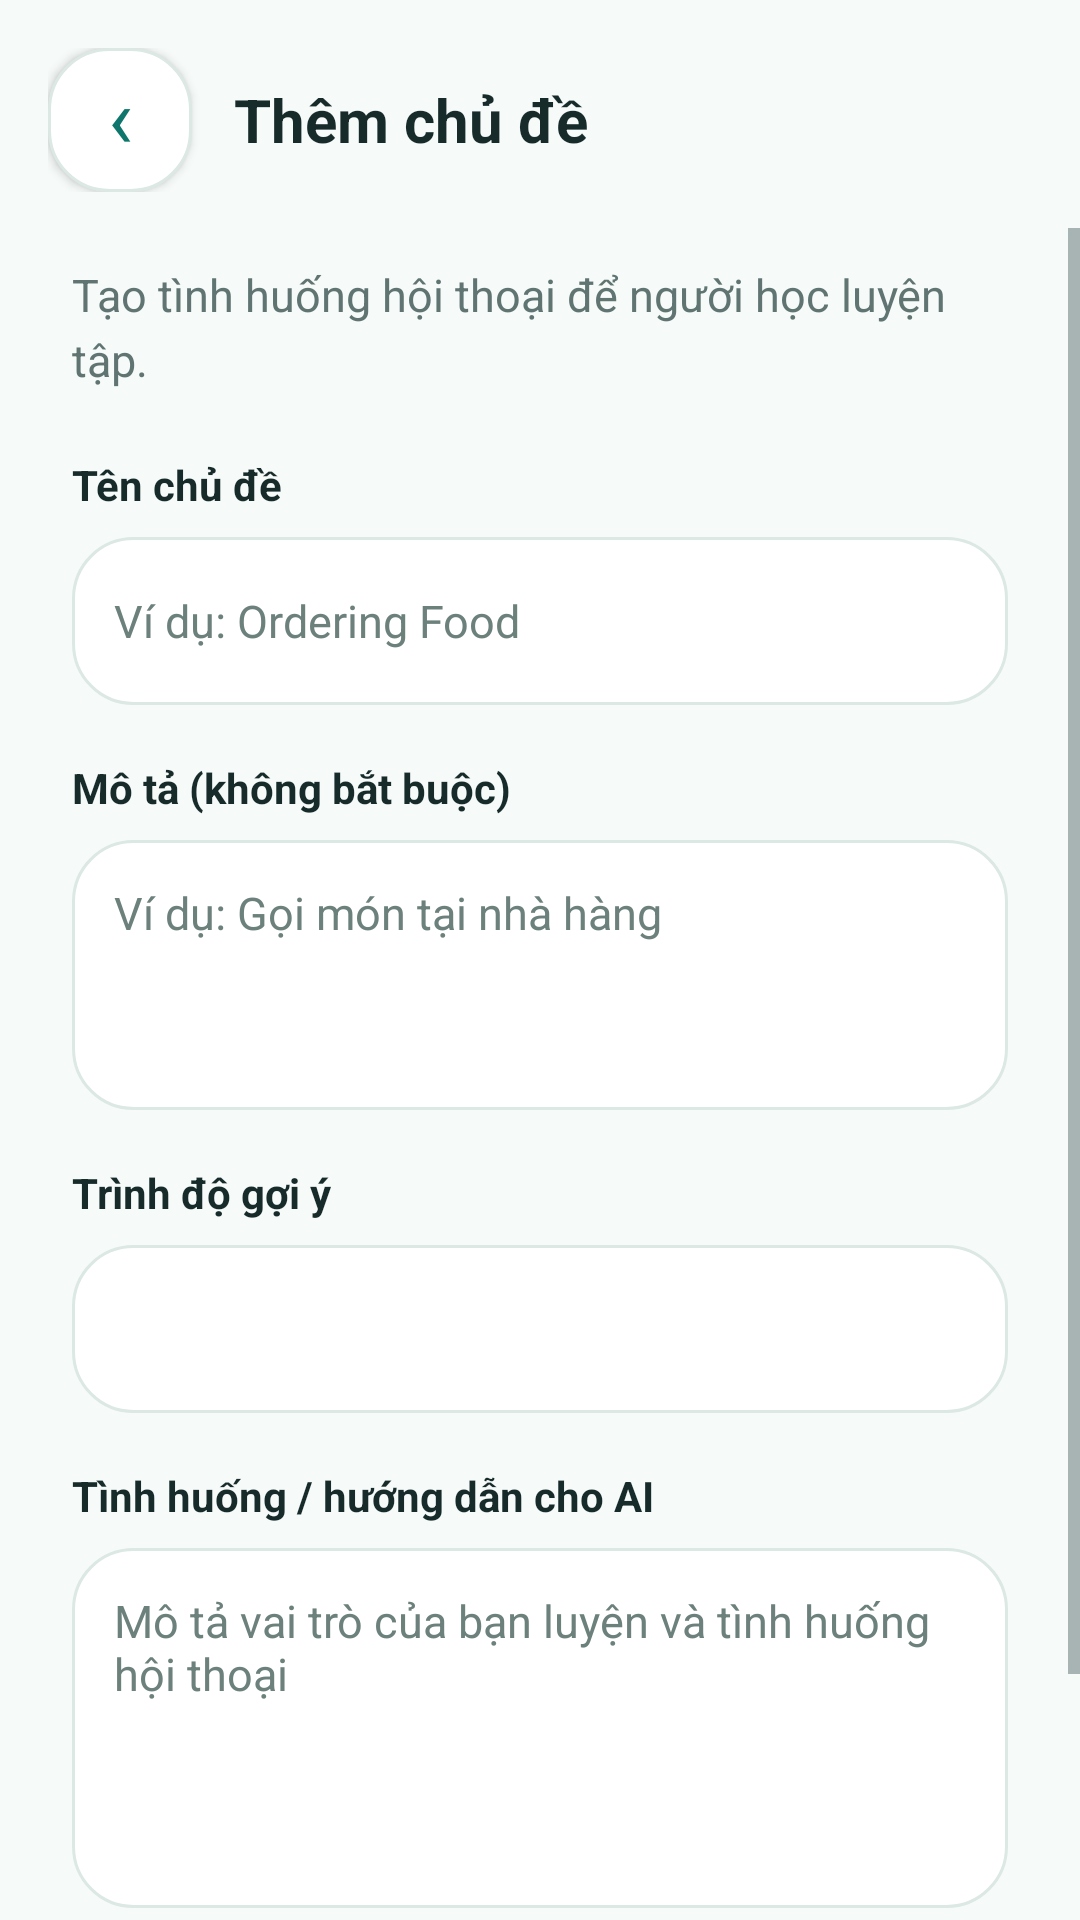

Android layout source for this screen:
<!-- AndroidManifest.xml: application theme Theme.SpeakMate -->
<!-- res/layout/fragment_admin_topic_form.xml -->
<?xml version="1.0" encoding="utf-8"?>
<LinearLayout xmlns:android="http://schemas.android.com/apk/res/android"
    android:layout_width="match_parent"
    android:layout_height="match_parent"
    android:background="@color/sm_background"
    android:orientation="vertical">

    <LinearLayout
        android:layout_width="match_parent"
        android:layout_height="wrap_content"
        android:gravity="center_vertical"
        android:orientation="horizontal"
        android:paddingStart="16dp"
        android:paddingTop="16dp"
        android:paddingEnd="16dp"
        android:paddingBottom="12dp">

        <androidx.appcompat.widget.AppCompatButton
            android:id="@+id/btnBackAdminTopicForm"
            android:layout_width="48dp"
            android:layout_height="48dp"
            android:background="@drawable/bg_card"
            android:backgroundTint="@null"
            android:contentDescription="Quay lại danh sách chủ đề"
            android:gravity="center"
            android:includeFontPadding="false"
            android:minWidth="0dp"
            android:minHeight="0dp"
            android:padding="0dp"
            android:text="‹"
            android:textAllCaps="false"
            android:textColor="@color/sm_cyan"
            android:textSize="28sp" />

        <TextView
            android:id="@+id/tvAdminTopicFormTitle"
            android:layout_width="0dp"
            android:layout_height="wrap_content"
            android:layout_marginStart="14dp"
            android:layout_weight="1"
            android:text="Thêm chủ đề"
            android:textColor="@color/sm_text_primary"
            android:textSize="20sp"
            android:textStyle="bold" />

    </LinearLayout>

    <ScrollView
        android:layout_width="match_parent"
        android:layout_height="0dp"
        android:layout_weight="1"
        android:fillViewport="true"
        android:overScrollMode="never">

        <LinearLayout
            android:layout_width="match_parent"
            android:layout_height="wrap_content"
            android:orientation="vertical"
            android:paddingStart="24dp"
            android:paddingTop="12dp"
            android:paddingEnd="24dp"
            android:paddingBottom="24dp">

            <TextView
                android:layout_width="match_parent"
                android:layout_height="wrap_content"
                android:lineSpacingExtra="4dp"
                android:text="Tạo tình huống hội thoại để người học luyện tập."
                android:textColor="@color/sm_text_secondary"
                android:textSize="15sp" />

            <TextView
                android:layout_width="match_parent"
                android:layout_height="wrap_content"
                android:layout_marginTop="22dp"
                android:labelFor="@id/etAdminTopicName"
                android:text="Tên chủ đề"
                android:textColor="@color/sm_text_primary"
                android:textSize="14sp"
                android:textStyle="bold" />

            <androidx.appcompat.widget.AppCompatEditText
                android:id="@+id/etAdminTopicName"
                android:layout_width="match_parent"
                android:layout_height="56dp"
                android:layout_marginTop="8dp"
                android:background="@drawable/bg_card"
                android:backgroundTint="@null"
                android:hint="Ví dụ: Ordering Food"
                android:imeOptions="actionNext"
                android:inputType="textCapSentences"
                android:maxLength="100"
                android:paddingStart="14dp"
                android:paddingEnd="14dp"
                android:singleLine="true"
                android:textColor="@color/sm_text_primary"
                android:textColorHint="@color/sm_text_hint"
                android:textSize="15sp" />

            <TextView
                android:layout_width="match_parent"
                android:layout_height="wrap_content"
                android:layout_marginTop="18dp"
                android:labelFor="@id/etAdminTopicDescription"
                android:text="Mô tả (không bắt buộc)"
                android:textColor="@color/sm_text_primary"
                android:textSize="14sp"
                android:textStyle="bold" />

            <androidx.appcompat.widget.AppCompatEditText
                android:id="@+id/etAdminTopicDescription"
                android:layout_width="match_parent"
                android:layout_height="wrap_content"
                android:layout_marginTop="8dp"
                android:background="@drawable/bg_card"
                android:backgroundTint="@null"
                android:gravity="top|start"
                android:hint="Ví dụ: Gọi món tại nhà hàng"
                android:inputType="textCapSentences|textMultiLine"
                android:maxLength="2000"
                android:minHeight="90dp"
                android:padding="14dp"
                android:textColor="@color/sm_text_primary"
                android:textColorHint="@color/sm_text_hint"
                android:textSize="15sp" />

            <TextView
                android:layout_width="match_parent"
                android:layout_height="wrap_content"
                android:layout_marginTop="18dp"
                android:labelFor="@id/spAdminTopicLevel"
                android:text="Trình độ gợi ý"
                android:textColor="@color/sm_text_primary"
                android:textSize="14sp"
                android:textStyle="bold" />

            <androidx.appcompat.widget.AppCompatSpinner
                android:id="@+id/spAdminTopicLevel"
                android:layout_width="match_parent"
                android:layout_height="56dp"
                android:layout_marginTop="8dp"
                android:background="@drawable/bg_card"
                android:paddingStart="8dp"
                android:paddingEnd="8dp"
                android:popupBackground="@color/sm_surface"
                android:spinnerMode="dropdown" />

            <TextView
                android:layout_width="match_parent"
                android:layout_height="wrap_content"
                android:layout_marginTop="18dp"
                android:labelFor="@id/etAdminTopicOpening"
                android:visibility="gone"
                android:text="Câu mở đầu"
                android:textColor="@color/sm_text_primary"
                android:textSize="14sp"
                android:textStyle="bold" />

            <androidx.appcompat.widget.AppCompatEditText
                android:id="@+id/etAdminTopicOpening"
                android:visibility="gone"
                android:layout_width="match_parent"
                android:layout_height="wrap_content"
                android:layout_marginTop="8dp"
                android:background="@drawable/bg_card"
                android:backgroundTint="@null"
                android:gravity="top|start"
                android:hint="Ví dụ: What would you like to order?"
                android:inputType="textCapSentences|textMultiLine"
                android:maxLength="500"
                android:minHeight="90dp"
                android:padding="14dp"
                android:textColor="@color/sm_text_primary"
                android:textColorHint="@color/sm_text_hint"
                android:textSize="15sp" />

            <TextView
                android:layout_width="match_parent"
                android:layout_height="wrap_content"
                android:layout_marginTop="18dp"
                android:labelFor="@id/etAdminTopicInstructions"
                android:text="Tình huống / hướng dẫn cho AI"
                android:textColor="@color/sm_text_primary"
                android:textSize="14sp"
                android:textStyle="bold" />

            <androidx.appcompat.widget.AppCompatEditText
                android:id="@+id/etAdminTopicInstructions"
                android:layout_width="match_parent"
                android:layout_height="wrap_content"
                android:layout_marginTop="8dp"
                android:background="@drawable/bg_card"
                android:backgroundTint="@null"
                android:gravity="top|start"
                android:hint="Mô tả vai trò của bạn luyện và tình huống hội thoại"
                android:inputType="textCapSentences|textMultiLine"
                android:maxLength="4000"
                android:minHeight="120dp"
                android:padding="14dp"
                android:textColor="@color/sm_text_primary"
                android:textColorHint="@color/sm_text_hint"
                android:textSize="15sp" />

            <TextView
                android:id="@+id/tvAdminTopicFormStatus"
                android:layout_width="match_parent"
                android:layout_height="wrap_content"
                android:layout_marginTop="12dp"
                android:accessibilityLiveRegion="polite"
                android:lineSpacingExtra="4dp"
                android:textColor="@color/sm_warning"
                android:textSize="14sp"
                android:visibility="gone" />

            <androidx.appcompat.widget.AppCompatButton
                android:id="@+id/btnSaveAdminTopic"
                android:layout_width="match_parent"
                android:layout_height="56dp"
                android:layout_marginTop="20dp"
                android:background="@drawable/bg_button_primary"
                android:backgroundTint="@null"
                android:gravity="center"
                android:includeFontPadding="false"
                android:minHeight="0dp"
                android:paddingStart="16dp"
                android:paddingTop="0dp"
                android:paddingEnd="16dp"
                android:paddingBottom="0dp"
                android:text="Lưu chủ đề"
                android:textAllCaps="false"
                android:textColor="@color/sm_background"
                android:textSize="16sp"
                android:textStyle="bold" />

        </LinearLayout>

    </ScrollView>

</LinearLayout>
<!-- resources referenced by this layout -->
<resources>
  <color name="sm_background">#F6FAF9</color>
  <color name="sm_cyan">#0F766E</color>
  <color name="sm_surface">#FFFFFF</color>
  <color name="sm_text_hint">#6C807C</color>
  <color name="sm_text_primary">#172B2A</color>
  <color name="sm_text_secondary">#607572</color>
  <color name="sm_warning">#A66312</color>
  <!-- drawable bg_button_primary (drawable) -->
  <?xml version="1.0" encoding="utf-8"?>
  <ripple xmlns:android="http://schemas.android.com/apk/res/android"
      android:color="#30FFFFFF">
  
      <item android:id="@android:id/mask">
          <shape android:shape="rectangle">
              <solid android:color="@color/white" />
              <corners android:radius="16dp" />
          </shape>
      </item>
  
      <item>
          <selector>
  
              <item android:state_enabled="false">
                  <shape android:shape="rectangle">
                      <solid android:color="#90AAA4" />
                      <corners android:radius="16dp" />
                  </shape>
              </item>
  
              <item>
                  <shape android:shape="rectangle">
                      <solid android:color="@color/sm_primary" />
                      <corners android:radius="16dp" />
                  </shape>
              </item>
  
          </selector>
      </item>
  
  </ripple>
  <!-- drawable bg_card (drawable) -->
  <?xml version="1.0" encoding="utf-8"?>
  <shape xmlns:android="http://schemas.android.com/apk/res/android"
      android:shape="rectangle">
  
      <solid android:color="@color/sm_surface" />
  
      <corners android:radius="20dp" />
  
      <stroke
          android:width="1dp"
          android:color="@color/sm_border" />
  
  </shape>
  <style name="Theme.SpeakMate" parent="Base.Theme.SpeakMate" />
  <color name="white">#FFFFFFFF</color>
  <color name="sm_primary">#0F766E</color>
  <color name="sm_border">#DCE8E4</color>
  <style name="Base.Theme.SpeakMate" parent="Theme.Material3.Light.NoActionBar">
  
          <item name="colorPrimary">@color/sm_primary</item>
          <item name="colorOnPrimary">@color/sm_on_primary</item>
  
          <item name="colorSecondary">@color/sm_cyan</item>
          <item name="colorOnSecondary">@color/sm_on_primary</item>
  
          <item name="android:colorBackground">@color/sm_background</item>
          <item name="android:windowBackground">@color/sm_background</item>
          <item name="colorOnBackground">@color/sm_text_primary</item>
  
          <item name="colorSurface">@color/sm_surface</item>
          <item name="colorOnSurface">@color/sm_text_primary</item>
  
          <item name="android:fontFamily">sans-serif</item>
          <item name="android:textColorPrimary">@color/sm_text_primary</item>
          <item name="android:textColorSecondary">@color/sm_text_secondary</item>
          <item name="android:colorAccent">@color/sm_primary</item>
  
          <item name="colorError">@color/sm_error</item>
          <item name="colorOnError">@color/sm_on_primary</item>
  
          <item name="android:statusBarColor">@color/sm_background</item>
          <item name="android:navigationBarColor">@color/sm_background</item>
          <item name="android:windowLightStatusBar">true</item>
          <item name="android:windowLightNavigationBar">true</item>
          <item name="android:forceDarkAllowed">false</item>
  
      </style>
  <color name="sm_on_primary">#FFFFFF</color>
  <color name="sm_error">#C64055</color>
</resources>
